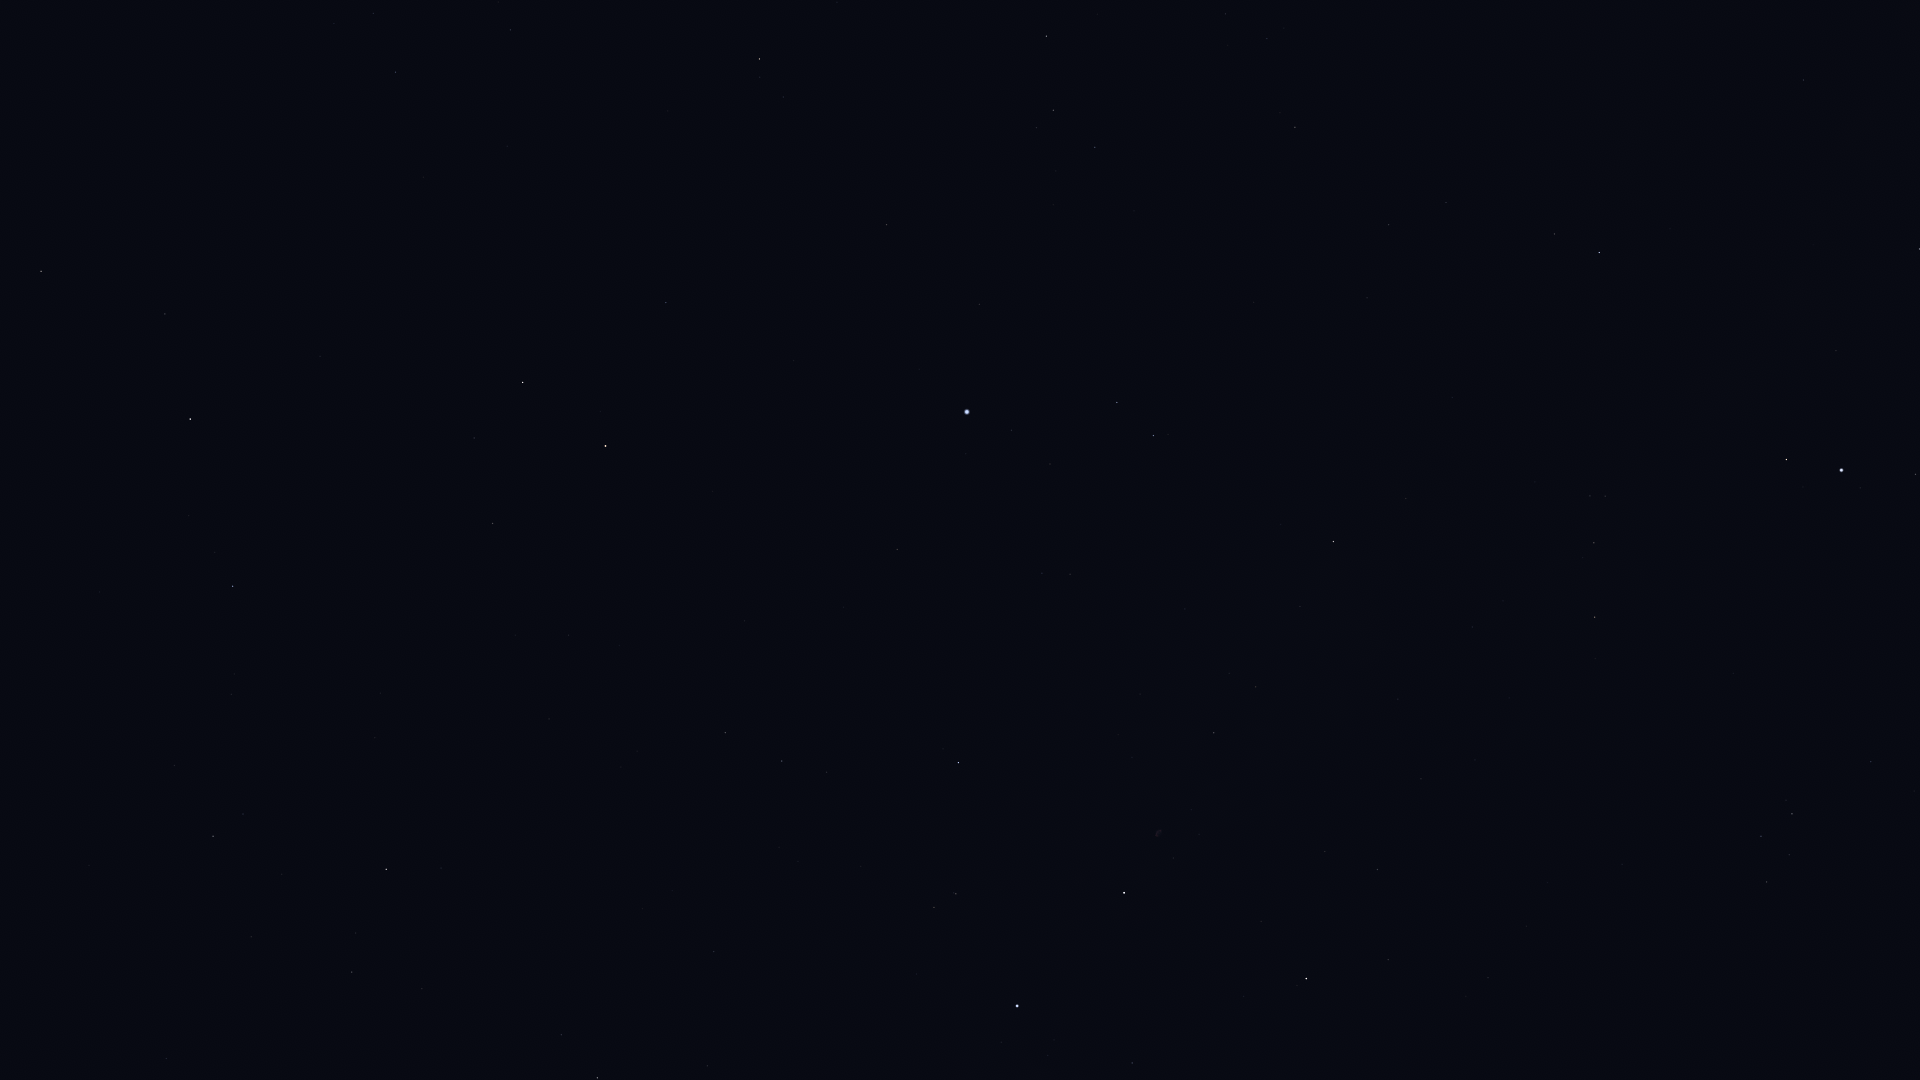

The file beside this chart, header and first rows:
Star_ID, Name, X, Y
75458, Edasich, 41, 271
78527, HIP 78527, 165, 314
79992, HIP 79992, 395, 72
80331, Athebyne, 190, 419
81126, HIP 81126, 510, 30
83608, Alrakis, 415, 356
83895, Aldhibah, 233, 586
84380, HIP 84380, 759, 59
84606, HIP 84606, 760, 77
85112, HIP 85112, 783, 97
85670, Rastaban, 523, 382
86414, HIP 86414, 666, 302
86614, Dziban, 174, 765
86782, Alruba, 529, 446
86974, HIP 86974, 1046, 36
87585, Grumium, 493, 523
87808, HIP 87808, 886, 225
87833, Eltanin, 605, 446
87933, HIP 87933, 1053, 110
88794, HIP 88794, 1095, 147
90344, Fafnir, 375, 738
91262, Vega, 967, 412
91852, Xihe, 1031, 412
92420, Sheliak, 1117, 402
92791, HIP 92791, 1050, 464
92895, Kaveh, 1800, 77
92946, Alya, 1803, 80
93194, Sulafat, 1153, 435
93747, Okab, 1599, 252
94376, Altais, 386, 869
94481, Aladfar, 1042, 573
95771, Anser, 1406, 498
95853, HIP 95853, 782, 761
95947, Albireo, 1333, 541
96078, Uruk, 1608, 434
96100, Alsafi, 356, 933
96757, Sham, 1590, 496
96837, HIP 96837, 1605, 496
97165, Fawaris, 958, 762
97278, Tarazed, 1786, 459
97365, HIP 97365, 1594, 543
97649, Altair, 1841, 470
97938, Libertas, 1860, 488
98036, Alshain, 1915, 474
98110, HIP 98110, 1214, 733
98337, HIP 98337, 1595, 617
98543, HIP 98543, 1398, 699
98920, HIP 98920, 1595, 658
100453, Sadr, 1124, 893
101421, Aldulfin, 1871, 761
101769, Rotanev, 1792, 814
101958, Sualocin, 1761, 836
102098, Deneb, 1017, 1006
102488, Aljanah, 1306, 978
104780, Solaris, 1843, 1048
